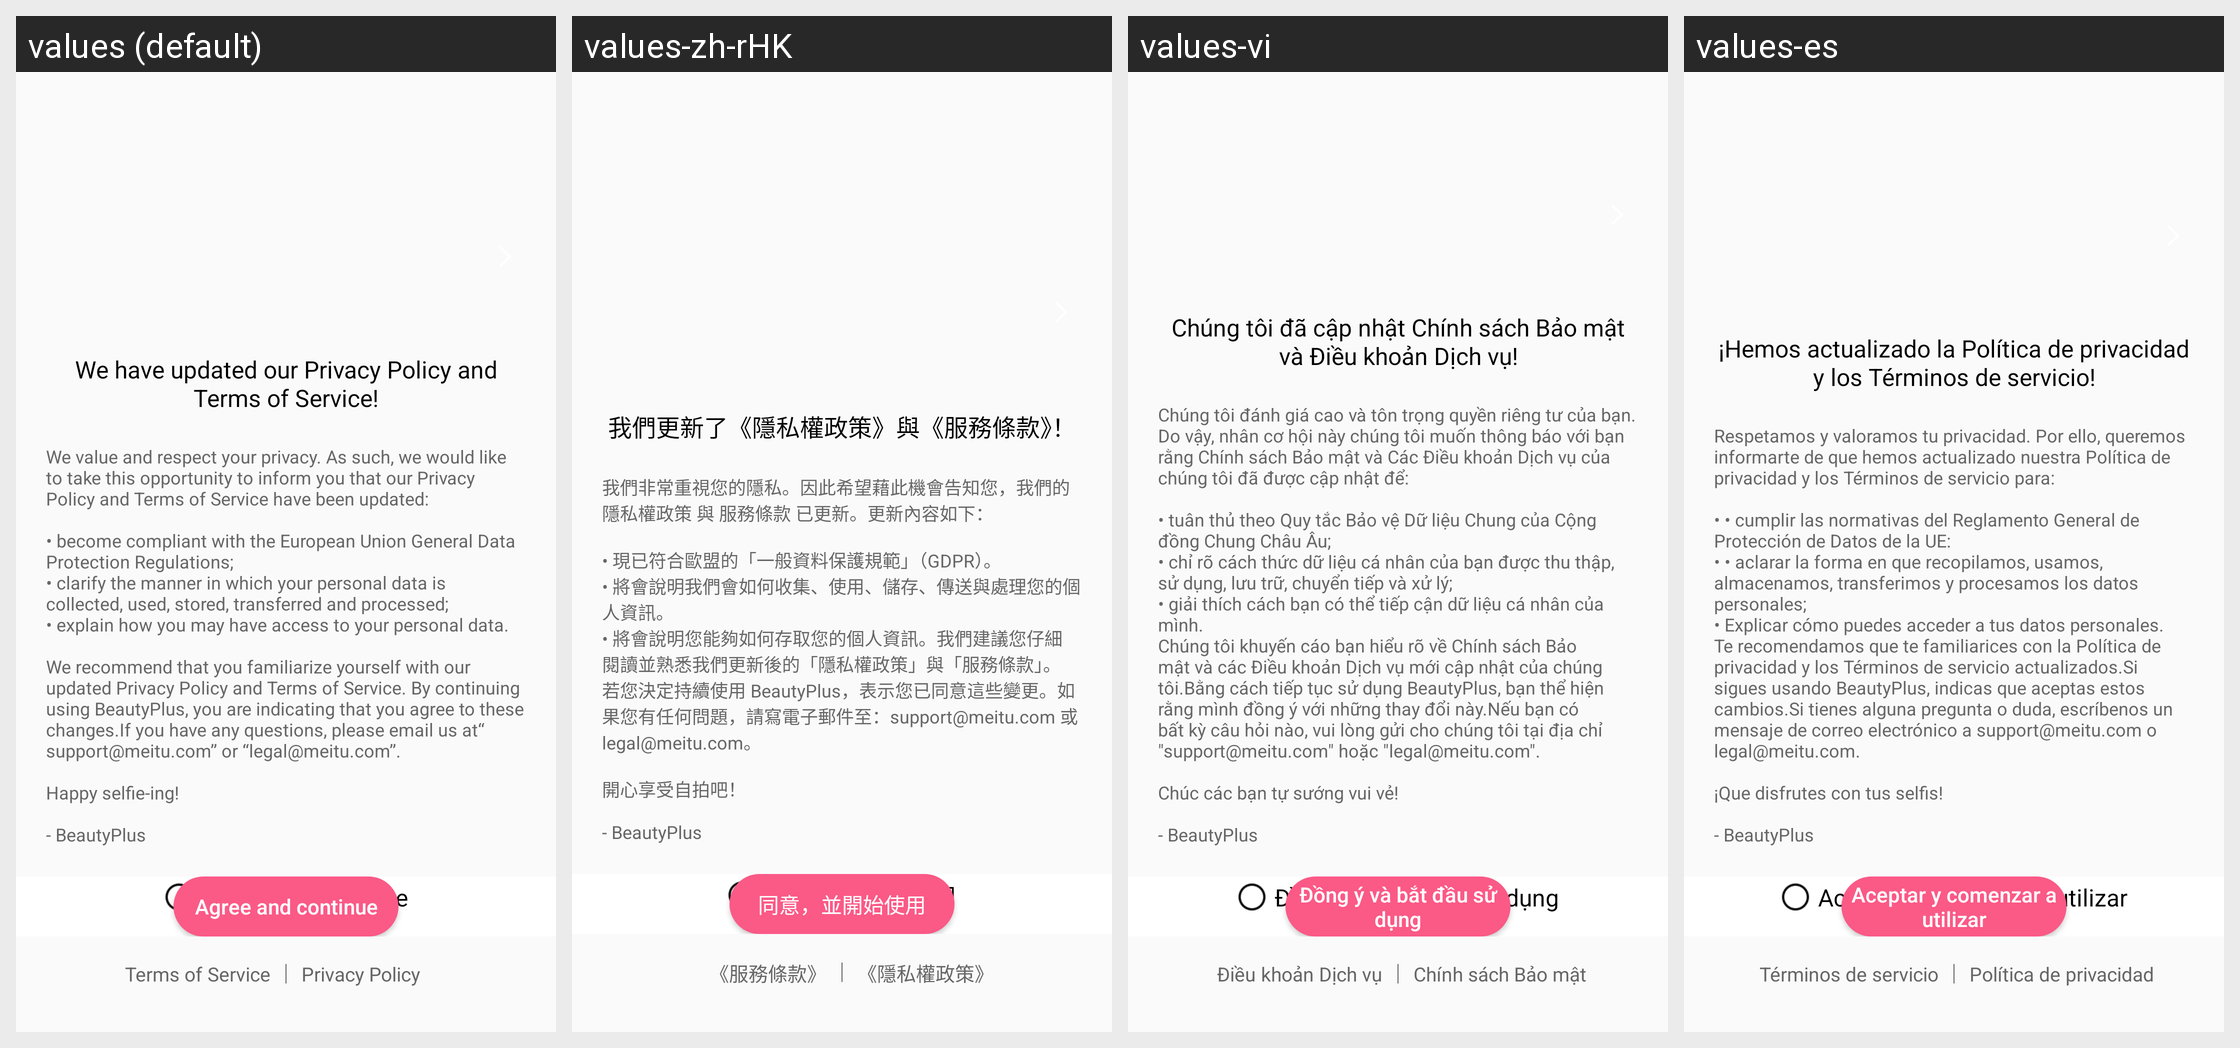

Strings drawn on this Android screen and how each of the app's shown locales translates them:
Android screen res/layout/dialog_user_protocol_layout.xml rendered under 4 locales, left to right: values (default), values-zh-rHK, values-vi, values-es. Device: Nexus 5 (rendered at 1080×1920; each locale shown at half size, 540×960, under a caption strip naming it); theme theme.
Other locales in the repository, not shown: values-af, values-ar, values-as, values-az, values-be, values-bn, values-bs, values-ca, values-cs, values-de, values-el, values-en-rGB, values-et, values-eu, values-fr, values-gl, values-hi, values-in, values-is, values-it, values-iw, values-ka, values-kk, values-km, values-lo, values-lv, values-mk, values-ms, values-nb, values-nl, values-pt-rBR, values-si, values-sr, values-sv, values-te, values-th, values-tl, values-tr, values-uk, values-ur, values-zh-rCN.
Strings drawn on this screen, with the default value and each locale's value (text and hints the layout hard-codes, and strings that could not be matched under every locale, appear in the picture but are not listed):

gdpr_dialog_title
  values: We have updated our Privacy Policy and Terms of Service!
  values-zh-rHK: 我們更新了《隱私權政策》與《服務條款》！
  values-vi: Chúng tôi đã cập nhật Chính sách Bảo mật và Điều khoản Dịch vụ!
  values-es: ¡Hemos actualizado la Política de privacidad y los Términos de servicio!

gdpr_dialog_content
  values: We value and respect your privacy. As such, we would like to take this opportunity to inform you that our Privacy Policy and Terms of Service have been updated:
      
      • become compliant with the European Union General Data Protection Regulations;
      • clarify the manner in which your personal data is collected, used, stored, transferred and processed;
      • explain how you may have access to your personal …[clipped]
  values-zh-rHK: 我們非常重視您的隱私。因此希望藉此機會告知您，我們的 隱私權政策 與 服務條款 已更新。更新內容如下：
      
      • 現已符合歐盟的「一般資料保護規範」（GDPR）。
      • 將會說明我們會如何收集、使用、儲存、傳送與處理您的個人資訊。
      • 將會說明您能夠如何存取您的個人資訊。我們建議您仔細閱讀並熟悉我們更新後的「隱私權政策」與「服務條款」。若您決定持續使用 BeautyPlus，表示您已同意這些變更。如果您有任何問題，請寫電子郵件至：support@meitu.com 或 legal@meitu.com。
      
      開心享受自拍吧！
      
      - BeautyPlus
  values-vi: Chúng tôi đánh giá cao và tôn trọng quyền riêng tư của bạn. Do vậy, nhân cơ hội này chúng tôi muốn thông báo với bạn rằng Chính sách Bảo mật và Các Điều khoản Dịch vụ của chúng tôi đã được cập nhật để:
      
      • tuân thủ theo Quy tắc Bảo vệ Dữ liệu Chung của Cộng đồng Chung Châu Âu;
      • chỉ rõ cách thức dữ liệu cá nhân của bạn được thu thập, sử dụng, lưu trữ, chuyển tiếp và xử lý;
      • giải thích cách bạn có …[clipped]
  values-es: Respetamos y valoramos tu privacidad. Por ello, queremos informarte de que hemos actualizado nuestra Política de privacidad y los Términos de servicio para:
      
      • • cumplir las normativas del Reglamento General de Protección de Datos de la UE:
      • • aclarar la forma en que recopilamos, usamos, almacenamos, transferimos y procesamos los datos personales;
      • Explicar cómo puedes acceder a tus datos …[clipped]

dialog_protocol_agree
  values: Agree and continue
  values-zh-rHK: 同意，並開始使用
  values-vi: Đồng ý và bắt đầu sử dụng
  values-es: Aceptar y comenzar a utilizar

home_terms_of_service
  values: Terms of Service
  values-zh-rHK: 《服務條款》
  values-vi: Điều khoản Dịch vụ
  values-es: Términos de servicio

home_user_protocol
  values: Privacy Policy
  values-zh-rHK: 《隱私權政策》
  values-vi: Chính sách Bảo mật
  values-es: Política de privacidad
